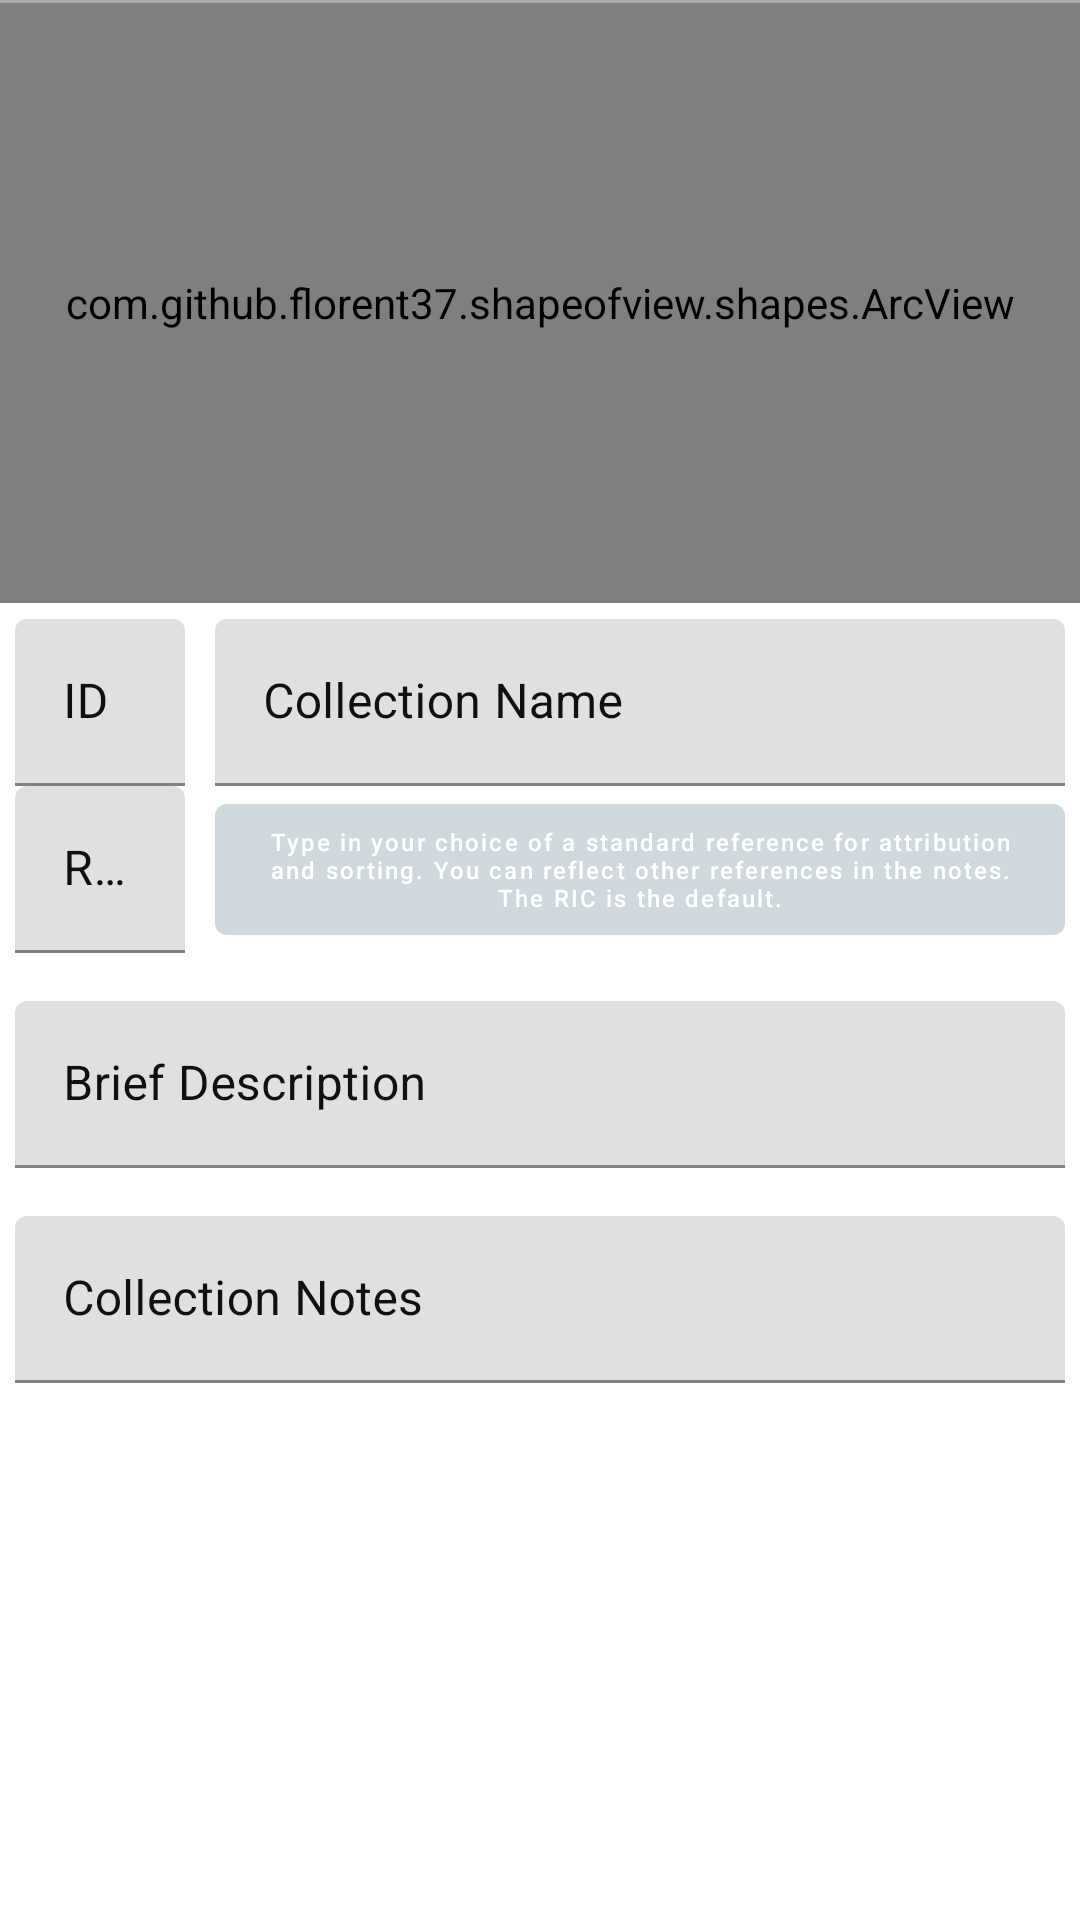

Layout XML and referenced resources for this Android screen:
<!-- AndroidManifest.xml: application theme AppTheme -->
<!-- res/layout/content_collection_add.xml -->
<?xml version="1.0" encoding="utf-8"?>
<androidx.appcompat.widget.LinearLayoutCompat xmlns:android="http://schemas.android.com/apk/res/android"
    xmlns:app="http://schemas.android.com/apk/res-auto"
    xmlns:tools="http://schemas.android.com/tools"
    android:id="@+id/loutCollectionAdd"
    android:layout_width="match_parent"
    android:layout_height="match_parent"


    tools:context=".CollectionAdd"
    android:backgroundTint="@color/colorPrimary"
    android:orientation="vertical"

    tools:showIn="@layout/activity_collection_add">

    <ScrollView
        android:layout_width="match_parent"
        android:layout_height="match_parent"
        >

        <LinearLayout
            android:layout_width="match_parent"
            android:layout_height="wrap_content"
            android:onClick="loginLayoutTapped"
            android:orientation="vertical" >

            <TextView
                android:id="@+id/textView"
                android:layout_width="match_parent"
                android:layout_height="1dp"
                android:background="@android:color/darker_gray"
                app:layout_constraintEnd_toEndOf="parent"
                app:layout_constraintStart_toStartOf="parent"
                app:layout_constraintTop_toTopOf="parent" />

            <com.github.florent37.shapeofview.shapes.ArcView
                android:id="@+id/arcView"
                android:layout_width="match_parent"
                android:layout_height="200dp"

                app:layout_constraintEnd_toEndOf="parent"
                app:layout_constraintStart_toStartOf="parent"
                app:layout_constraintTop_toTopOf="@+id/textView"
                app:shape_arc_height="60dp"
                app:shape_arc_position="bottom">

                <ImageView
                    android:id="@+id/imgCollectionImage"
                    android:layout_width="match_parent"
                    android:layout_height="match_parent"
                    android:elevation="5dp"
                    android:focusable="true"
                    android:focusableInTouchMode="true"
                    android:scaleType="centerCrop"
                    android:background="@color/colorPrimaryDark"

                    android:src="@drawable/temple"

                    />
            </com.github.florent37.shapeofview.shapes.ArcView>


            <ImageView
                android:id="@+id/imgInfo"
                android:layout_width="wrap_content"
                android:layout_height="wrap_content"
                android:layout_gravity="left"
                android:layout_marginStart="5dp"
                android:layout_marginTop="20dp"

                app:srcCompat="@drawable/info" />

            <LinearLayout
                android:layout_width="match_parent"
                android:layout_height="wrap_content"
                android:orientation="horizontal"
                android:paddingTop="0dp"
                android:layout_marginTop="-15dp"
                             >

                <com.google.android.material.textfield.TextInputLayout
                    android:id="@+id/textInputLayoutx"
                    android:layout_width="0dp"
                    android:layout_height="wrap_content"
                    android:layout_weight="1"
                    android:layout_marginStart="5dp"
                    android:layout_marginEnd="5dp"
                    android:hint="ID"

                    android:textColorHint="@color/darktext"
                    app:hintEnabled="true"

                    >

                    <com.google.android.material.textfield.TextInputEditText
                        android:id="@+id/edtCollectionID"
                        android:layout_width="match_parent"
                        android:layout_height="wrap_content"
                        android:maxLength="10"
                        android:inputType="number"
                        android:textColor="@color/darktext" />

                </com.google.android.material.textfield.TextInputLayout>

                <com.google.android.material.textfield.TextInputLayout
                    android:id="@+id/textInputLayout3"
                    android:layout_width="0dp"
                    android:layout_height="wrap_content"
                    android:layout_weight="5"
                    android:layout_marginStart="5dp"
                    android:layout_marginEnd="5dp"
                    android:hint="Collection Name"
                    android:textColorHint="@color/darktext"
                    app:hintEnabled="true"
                    >

                    <com.google.android.material.textfield.TextInputEditText
                        android:id="@+id/edtCollectionName"
                        android:layout_width="match_parent"
                        android:layout_height="wrap_content"
                        android:textColor="@color/darktext"
                        android:inputType="textPersonName" />

                </com.google.android.material.textfield.TextInputLayout>


            </LinearLayout>

            <LinearLayout
                android:layout_width="match_parent"
                android:layout_height="wrap_content"
                android:orientation="horizontal"
                android:layout_marginTop="0dp"
                >

                <com.google.android.material.textfield.TextInputLayout
                    android:id="@+id/textInputLayoutx2"

                    android:layout_width="0dp"
                    android:layout_height="wrap_content"
                    android:layout_weight="1"
                    android:layout_marginStart="5dp"
                    android:layout_marginEnd="5dp"
                    android:hint="Ref."

                    android:textColorHint="@color/darktext"
                    app:hintEnabled="true"

                    >

                    <com.google.android.material.textfield.TextInputEditText
                        android:id="@+id/edtCollectionStandardRef"
                        android:layout_width="match_parent"
                        android:layout_height="wrap_content"
                        android:maxLength="10"
                        android:inputType="textPersonName"
                        android:textColor="@color/darktext" />

                </com.google.android.material.textfield.TextInputLayout>

                <com.google.android.material.button.MaterialButton
                    android:layout_width="0dp"
                    android:layout_height="match_parent"
                    android:layout_weight="5"
                    android:text="Type in your choice of a standard reference for attribution and sorting. You can reflect other references in the notes. The RIC is the default."
                    android:layout_marginStart="5dp"
                    android:textAllCaps="false"
                    android:textSize="8dp"
                    android:layout_marginEnd="5dp"
                    />


            </LinearLayout>


            <com.google.android.material.textfield.TextInputLayout
                android:id="@+id/textInputLayout5"

                android:layout_width="match_parent"
                android:layout_height="wrap_content"
                android:layout_marginStart="5dp"
                android:layout_marginTop="16dp"
                android:layout_marginEnd="5dp"
                android:hint="Brief Description"


                android:textColorHint="@color/darktext"
                app:hintEnabled="true"
                >

                <com.google.android.material.textfield.TextInputEditText
                    android:id="@+id/edtCollectionDesc"
                    android:layout_width="match_parent"
                    android:layout_height="wrap_content"
                    android:inputType="textMultiLine"
                    android:maxLength="100" />


        </com.google.android.material.textfield.TextInputLayout>

        <com.google.android.material.textfield.TextInputLayout
            android:id="@+id/textInputLayout4"

            android:layout_width="match_parent"
            android:layout_height="wrap_content"
            android:layout_marginStart="5dp"
            android:layout_marginTop="16dp"
            android:layout_marginEnd="5dp"
            android:hint="Collection Notes"


            android:textColorHint="@color/darktext"
            app:hintEnabled="true"
            >

            <com.google.android.material.textfield.TextInputEditText
                android:id="@+id/edtCollectionNotes"
                android:layout_width="match_parent"
                android:layout_height="wrap_content"
                android:inputType="textMultiLine"
                />



        </com.google.android.material.textfield.TextInputLayout>

        </LinearLayout>


    </ScrollView>


</androidx.appcompat.widget.LinearLayoutCompat>
<!-- res/layout/activity_collection_add.xml (included above) -->
<?xml version="1.0" encoding="utf-8"?>
<androidx.coordinatorlayout.widget.CoordinatorLayout xmlns:android="http://schemas.android.com/apk/res/android"
    xmlns:app="http://schemas.android.com/apk/res-auto"
    xmlns:tools="http://schemas.android.com/tools"
    android:id="@+id/loutCollectionAddActLO"
    android:layout_width="match_parent"
    android:layout_height="match_parent"
    android:background="@color/colorPrimary"
    android:fitsSystemWindows="true"
    tools:context=".CollectionAdd">


    <include layout="@layout/content_collection_add" />

    <com.google.android.material.floatingactionbutton.FloatingActionButton
    android:id="@+id/fbtnSaveCollection"
    android:layout_width="wrap_content"
    android:layout_height="wrap_content"
    android:layout_gravity="top|end"


    android:layout_marginTop="0dp"
    android:layout_marginRight="16dp"
    android:src="@drawable/save"/>

    <com.google.android.material.floatingactionbutton.FloatingActionButton
        android:id="@+id/fbtnPopUpMenu"
        android:layout_width="wrap_content"
        android:layout_height="wrap_content"
        android:layout_gravity="top|end"
        android:outlineProvider="none"
        app:rippleColor="@color/colorPrimary"
        style="@style/Widget.MaterialComponents.Button.OutlinedButton.Icon"

        android:layout_marginTop="16dp"
        android:layout_marginRight="16dp"
        android:src="@drawable/menu"/>

    <com.google.android.material.floatingactionbutton.FloatingActionButton
        android:id="@+id/fbtnPopUp2CollectionAdd"
        android:layout_width="wrap_content"
        android:layout_height="wrap_content"
        android:layout_gravity="top|end"
        android:layout_marginTop="16dp"
        android:layout_marginRight="16dp"
        app:borderWidth="0dp"
        android:visibility="gone"
        android:src="@drawable/collapse_white"/>


    <TextView
        android:id="@+id/txtRefCoinsButtonCollectionAdd"
        android:layout_width="wrap_content"
        android:layout_height="wrap_content"
        android:layout_gravity="top|end"
        android:layout_marginTop="90dp"
        android:layout_marginRight="70dp"
        android:text="Reference Coins"
        android:gravity="right"
        android:elevation="10dp"
        android:visibility="gone"
        android:textColor="#FFFFFF"
        />

    <com.google.android.material.floatingactionbutton.FloatingActionButton
        android:id="@+id/fbtnMiniRefCollectionsCollectionAdd"
        android:layout_width="wrap_content"
        android:layout_height="wrap_content"
        android:layout_gravity="top|end"
        android:layout_marginTop="80dp"
        android:layout_marginRight="24dp"
        android:backgroundTint="@color/colorAccentLight"
        app:fabSize="mini"
        app:borderWidth="0dp"
        android:visibility="gone"
        android:src="@drawable/ref_collections"/>

    <TextView
        android:id="@+id/txtFAQButtonCollectionAdd"
        android:layout_width="wrap_content"
        android:layout_height="wrap_content"
        android:layout_gravity="top|end"
        android:layout_marginTop="130dp"
        android:layout_marginRight="70dp"
        android:text="FAQ"
        android:gravity="right"
        android:elevation="10dp"
        android:visibility="gone"
        android:textColor="#FFFFFF"
        />

    <com.google.android.material.floatingactionbutton.FloatingActionButton
        android:id="@+id/fbtnMiniFAQCollectionAdd"
        android:layout_width="wrap_content"
        android:layout_height="wrap_content"
        android:layout_gravity="top|end"
        android:layout_marginTop="120dp"
        android:layout_marginRight="24dp"
        android:backgroundTint="@color/colorAccentLight"
        app:fabSize="mini"
        app:borderWidth="0dp"
        android:visibility="gone"
        android:src="@drawable/faq"/>

    <TextView
        android:id="@+id/txtLogoutButtonCollectionAdd"
        android:layout_width="wrap_content"
        android:layout_height="wrap_content"
        android:layout_gravity="top|end"
        android:layout_marginTop="170dp"
        android:layout_marginRight="70dp"
        android:text="Logout"
        android:gravity="right"
        android:elevation="10dp"
        android:visibility="gone"
        android:textColor="#FFFFFF"
        />

    <com.google.android.material.floatingactionbutton.FloatingActionButton
        android:id="@+id/fbtnMiniLogoutCollectionAdd"
        android:layout_width="wrap_content"
        android:layout_height="wrap_content"
        android:layout_gravity="top|end"
        android:layout_marginTop="160dp"
        android:layout_marginRight="24dp"
        android:backgroundTint="@color/colorAccentLight"
        app:fabSize="mini"
        app:borderWidth="0dp"
        android:visibility="gone"
        android:src="@drawable/logout"/>



    <View
        android:id="@+id/shade"
        android:layout_width="match_parent"
        android:layout_height="match_parent"
        android:background="@color/primaryShadow"
        android:visibility="invisible"/>

</androidx.coordinatorlayout.widget.CoordinatorLayout>
<!-- resources referenced by this layout -->
<resources>
  <color name="colorAccentLight">#F48FB1</color>
  <color name="colorPrimary">#CFD8DC</color>
  <color name="colorPrimaryDark">#78909C</color>
  <color name="darktext">#FC0E0D0D</color>
  <color name="primaryShadow">#75000000</color>
  <!-- drawable menu (drawable) -->
  <vector android:height="24dp" android:tint="#D81B60"
      android:viewportHeight="24.0" android:viewportWidth="24.0"
      android:width="24dp" xmlns:android="http://schemas.android.com/apk/res/android">
      <path android:fillColor="#FF000000" android:pathData="M3,18h18v-2L3,16v2zM3,13h18v-2L3,11v2zM3,6v2h18L21,6L3,6z"/>
  </vector>
  <style name="AppTheme" parent="Theme.MaterialComponents.Light.NoActionBar">
          
          <item name="colorPrimary">@color/colorPrimary</item>
          <item name="colorPrimaryDark">@color/colorPrimaryDark</item>
          <item name="colorAccent">@color/colorAccent</item>
  
          <item name="android:statusBarColor">@color/status_bar_color</item>
          <item name="android:windowLightStatusBar">true</item>
  
      </style>
  <color name="colorAccent">#D81B60</color>
  <color name="status_bar_color">#78909C</color>
</resources>
